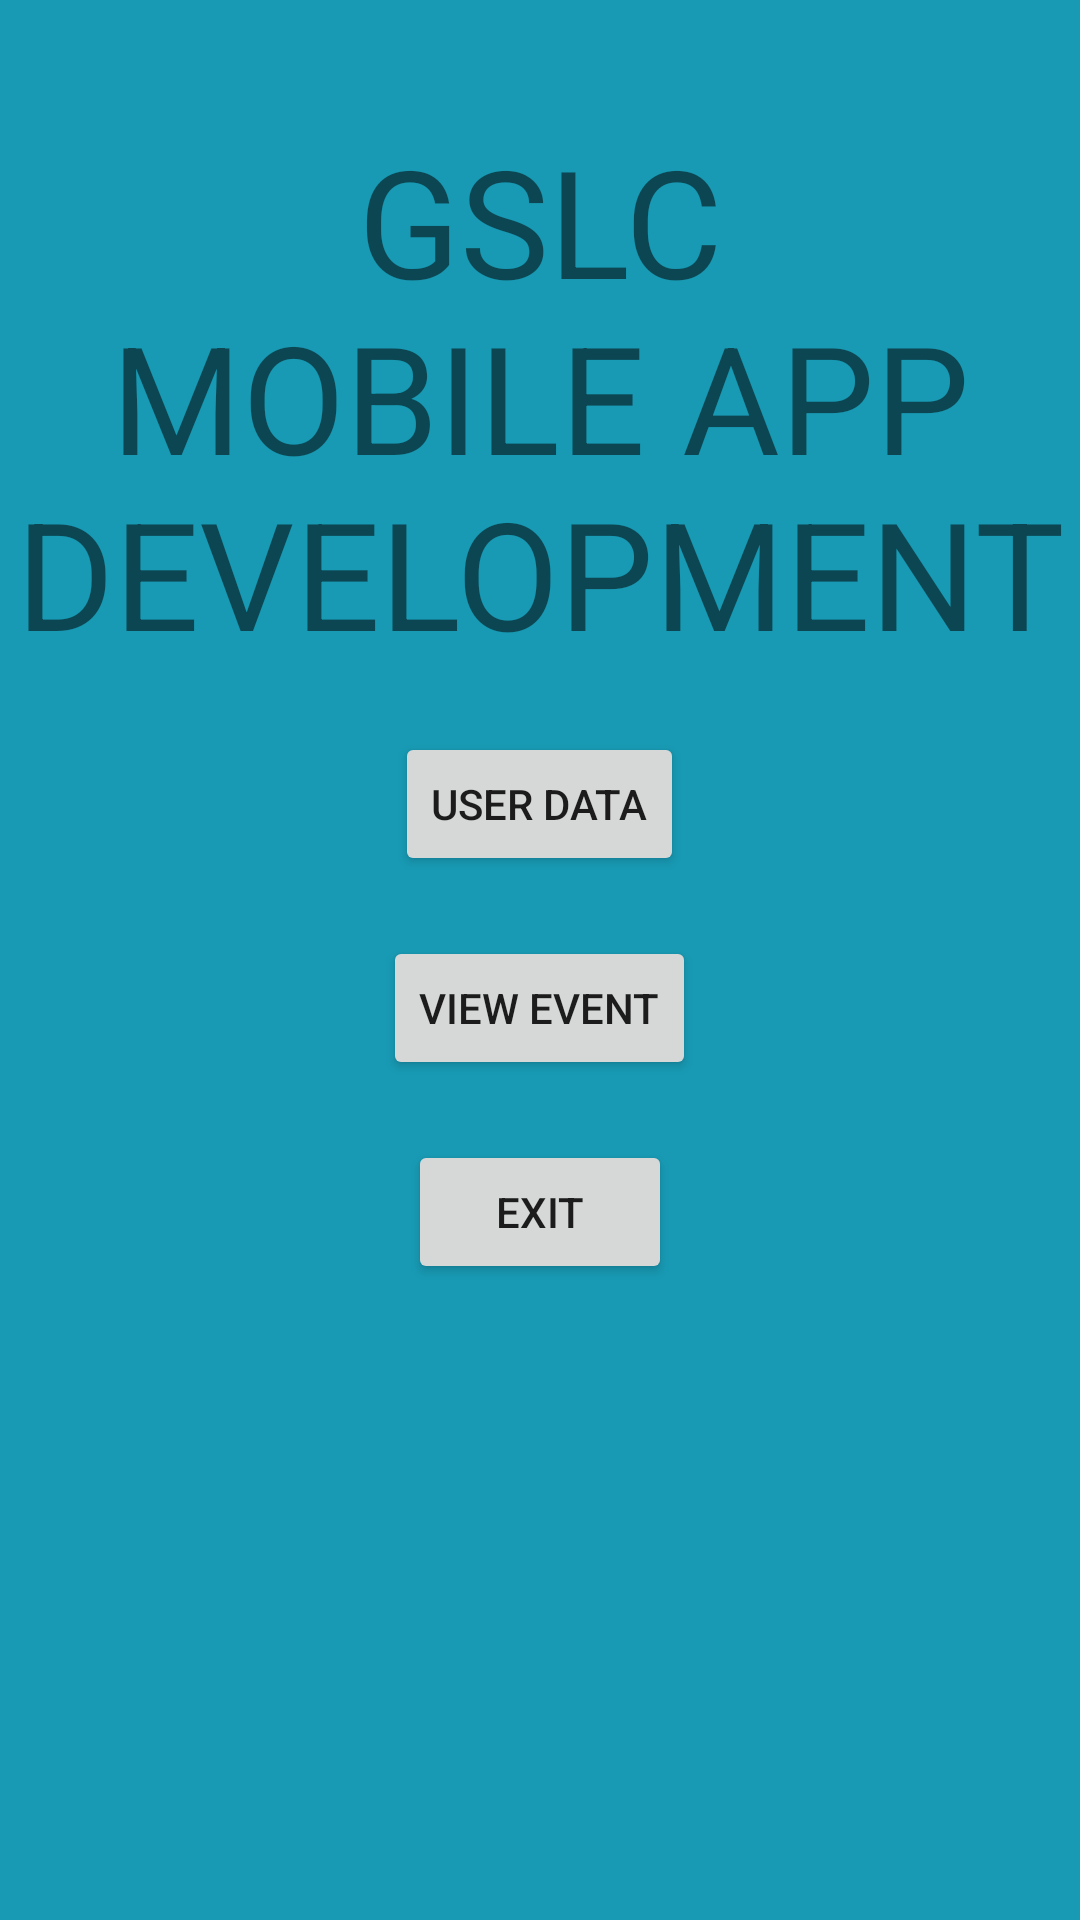

Layout XML and referenced resources for this Android screen:
<!-- AndroidManifest.xml: application theme Theme.GSLCMad -->
<!-- res/layout/activity_main.xml -->
<?xml version="1.0" encoding="utf-8"?>
<RelativeLayout xmlns:android="http://schemas.android.com/apk/res/android"
    xmlns:app="http://schemas.android.com/apk/res-auto"
    xmlns:tools="http://schemas.android.com/tools"
    android:layout_width="match_parent"
    android:background="#189AB4"
    android:layout_height="match_parent"
    tools:context=".MainActivity">

    <TextView
        android:id="@+id/tvgslc"
        android:layout_width="match_parent"
        android:layout_height="wrap_content"
        android:text="GSLC MOBILE APP DEVELOPMENT"
        android:textAlignment="center"
        android:textSize="50dp"
        android:layout_marginTop="40dp"/>
    <Button
        android:layout_width="wrap_content"
        android:layout_height="wrap_content"
        android:id="@+id/btnuserdata"
        android:layout_centerHorizontal="true"
        android:layout_below="@+id/tvgslc"
        android:layout_marginTop="20dp"
        android:text="User Data"/>

    <Button
        android:layout_width="wrap_content"
        android:layout_height="wrap_content"
        android:id="@+id/btnevencal"
        android:layout_centerHorizontal="true"
        android:layout_below="@+id/btnuserdata"
        android:layout_marginTop="20dp"
        android:text="View Event"/>
    <Button
        android:layout_width="wrap_content"
        android:layout_height="wrap_content"
        android:id="@+id/btnexit"
        android:layout_centerHorizontal="true"
        android:layout_below="@+id/btnevencal"
        android:layout_marginTop="20dp"
        android:text="Exit"
        android:onClick="onClickExit"/>


</RelativeLayout>
<!-- resources referenced by this layout -->
<resources>
  <style name="Theme.GSLCMad" parent="Theme.MaterialComponents.DayNight.NoActionBar">
          
          <item name="colorPrimary">@color/purple_500</item>
          <item name="colorPrimaryVariant">@color/purple_700</item>
          <item name="colorOnPrimary">@color/white</item>
          
          <item name="colorSecondary">@color/teal_200</item>
          <item name="colorSecondaryVariant">@color/teal_700</item>
          <item name="colorOnSecondary">@color/black</item>
          
          <item name="android:statusBarColor" tools:targetApi="l">?attr/colorPrimaryVariant</item>
          
      </style>
  <!-- not gathered from this repository: default colours our renderer supplied (Android Studio template values) -->
  <color name="purple_500">#FF6200EE</color>
  <color name="purple_700">#FF3700B3</color>
  <color name="teal_200">#FF03DAC5</color>
  <color name="teal_700">#FF018786</color>
  <color name="black">#FF000000</color>
  <color name="white">#FFFFFFFF</color>
</resources>
